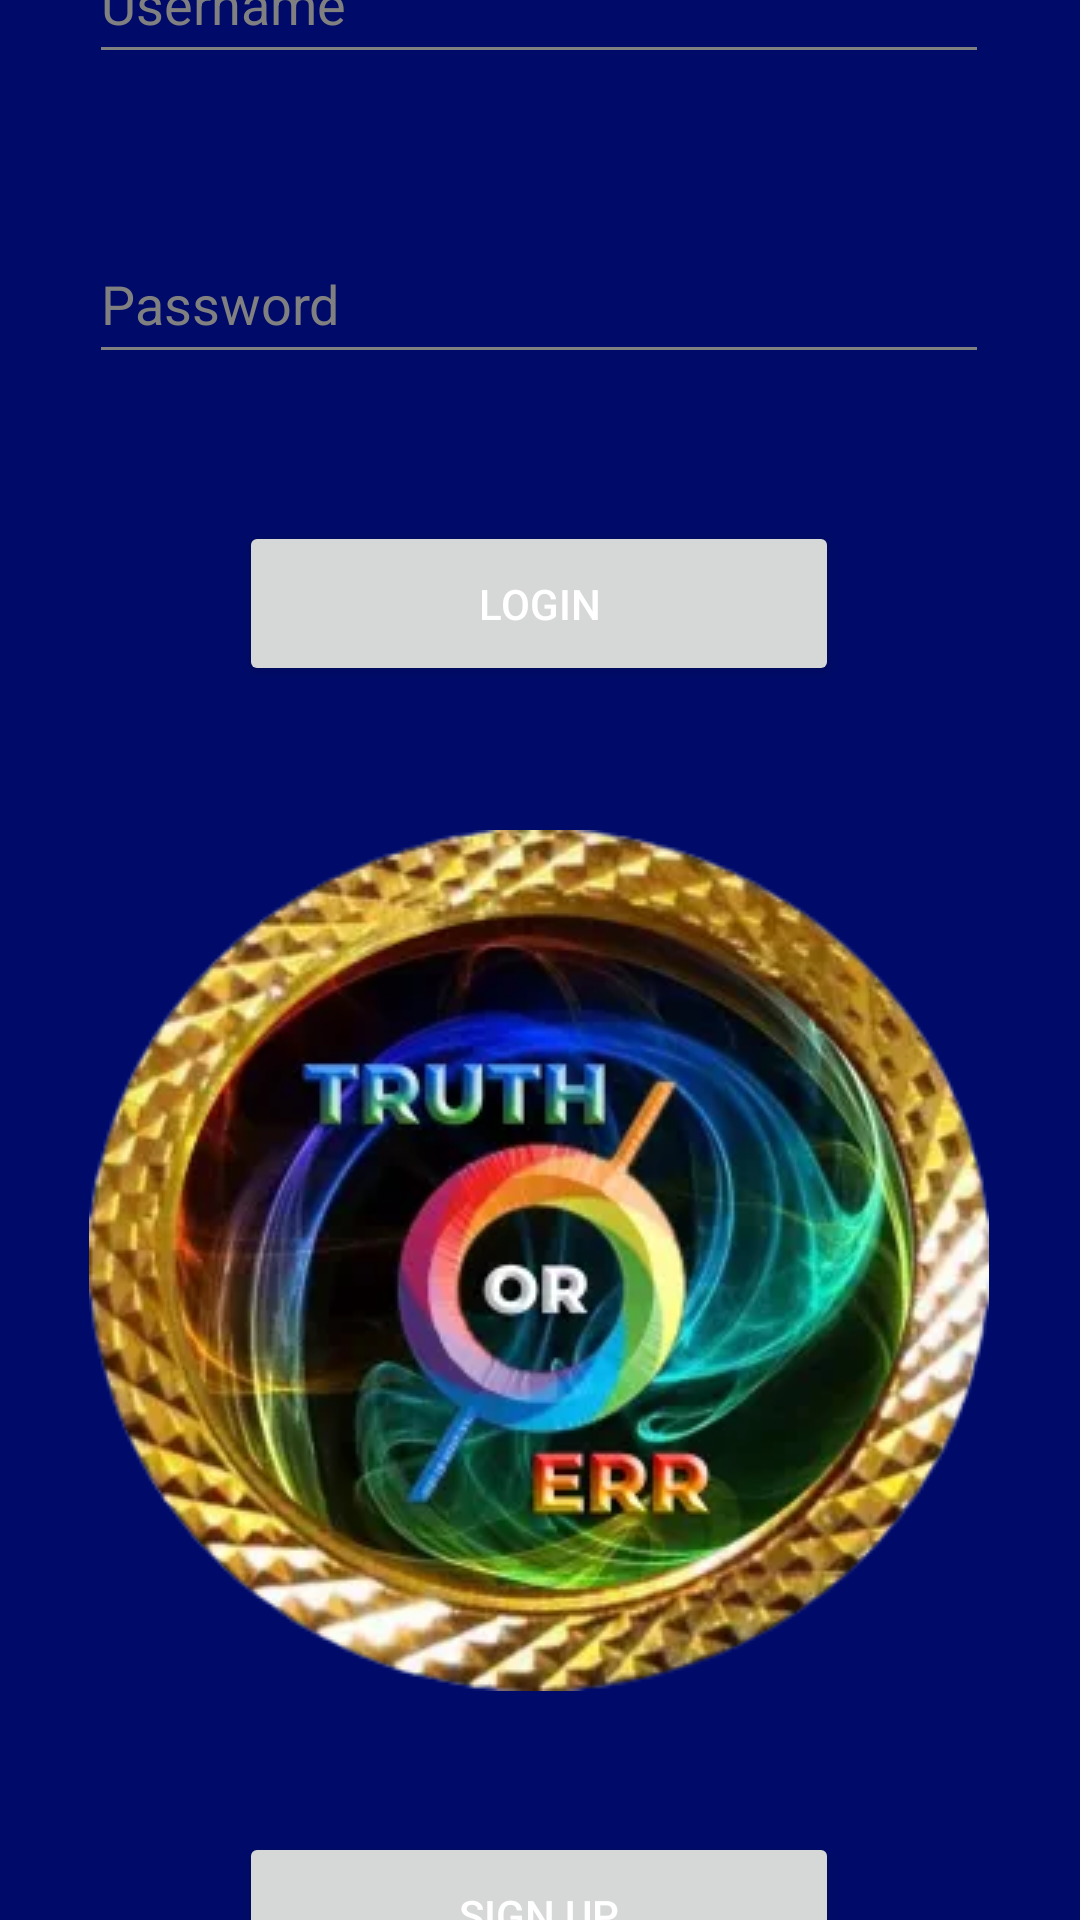

Android layout source for this screen:
<!-- AndroidManifest.xml: application theme Theme.TruthorErrCapstone -->
<!-- res/layout/activity_login.xml -->
<?xml version="1.0" encoding="utf-8"?>
<androidx.constraintlayout.widget.ConstraintLayout xmlns:android="http://schemas.android.com/apk/res/android"
    xmlns:app="http://schemas.android.com/apk/res-auto"
    xmlns:tools="http://schemas.android.com/tools"
    android:layout_width="match_parent"
    android:layout_height="match_parent"
    tools:context=".ui.Login">

    <EditText
        android:id="@+id/text_username"
        android:layout_width="300dp"
        android:layout_height="50dp"
        android:layout_marginStart="55dp"
        android:layout_marginTop="60dp"
        android:layout_marginEnd="56dp"
        android:layout_marginBottom="10dp"
        android:ems="10"
        android:hint="Username"
        android:inputType="textPersonName"
        app:layout_constraintBottom_toTopOf="@+id/text_password"
        app:layout_constraintEnd_toEndOf="parent"
        app:layout_constraintStart_toStartOf="parent"
        app:layout_constraintTop_toTopOf="parent"
        app:layout_constraintVertical_bias=".5" />

    <EditText
        android:id="@+id/text_password"
        android:layout_width="300dp"
        android:layout_height="50dp"
        android:layout_marginStart="55dp"
        android:layout_marginTop="40dp"
        android:layout_marginEnd="56dp"
        android:layout_marginBottom="13dp"
        android:ems="10"
        android:hint="Password"
        android:inputType="textPassword"
        app:layout_constraintBottom_toTopOf="@+id/button_login"
        app:layout_constraintEnd_toEndOf="parent"
        app:layout_constraintStart_toStartOf="parent"
        app:layout_constraintTop_toBottomOf="@+id/text_username" />

    <Button
        android:id="@+id/button_login"
        android:layout_width="200dp"
        android:layout_height="55dp"
        android:layout_marginStart="105dp"
        android:layout_marginTop="36dp"
        android:layout_marginEnd="106dp"
        android:layout_marginBottom="24dp"
        android:text="Login"
        app:layout_constraintBottom_toTopOf="@+id/imageView3"
        app:layout_constraintEnd_toEndOf="parent"
        app:layout_constraintStart_toStartOf="parent"
        app:layout_constraintTop_toBottomOf="@+id/text_password" />

    <Button
        android:id="@+id/button_signup"
        android:layout_width="200dp"
        android:layout_height="55dp"
        android:layout_marginStart="105dp"
        android:layout_marginTop="23dp"
        android:layout_marginEnd="106dp"
        android:layout_marginBottom="60dp"
        android:text="Sign Up"
        app:layout_constraintBottom_toBottomOf="parent"
        app:layout_constraintEnd_toEndOf="parent"
        app:layout_constraintStart_toStartOf="parent"
        app:layout_constraintTop_toBottomOf="@+id/imageView3" />

    <ImageView
        android:id="@+id/imageView3"
        android:layout_width="wrap_content"
        android:layout_height="wrap_content"
        android:layout_marginStart="55dp"
        android:layout_marginTop="24dp"
        android:layout_marginEnd="56dp"
        android:layout_marginBottom="24dp"
        app:layout_constraintBottom_toTopOf="@+id/button_signup"
        app:layout_constraintEnd_toEndOf="parent"
        app:layout_constraintStart_toStartOf="parent"
        app:layout_constraintTop_toBottomOf="@+id/button_login"
        app:srcCompat="@drawable/img_truthorerr" />
</androidx.constraintlayout.widget.ConstraintLayout>
<!-- resources referenced by this layout -->
<resources>
  <!-- drawable img_truthorerr: png bitmap (drawable, 171382 bytes) -->
  <style name="Theme.TruthorErrCapstone" parent="Theme.MaterialComponents.DayNight.DarkActionBar">
          
          <item name="colorPrimary">#9A66FE</item>
          <item name="colorPrimaryVariant">#9A66FE</item>
          <item name="colorOnPrimary">#FFFFFF</item>
          
          <item name="colorSecondary">#9A66FE</item>
          <item name="colorSecondaryVariant">@color/white</item>
          <item name="colorOnSecondary">@color/white</item>
          
          <item name="android:statusBarColor" tools:targetApi="l">?attr/colorPrimaryVariant</item>
          
  
          <item name="android:windowBackground">@color/darkPurple</item>
          <item name="colorControlNormal">@color/gray</item>
          <item name="android:textColorPrimary">@color/white</item>
          <item name="android:textColorHint">@color/gray</item>
      </style>
  <color name="white">#FFFFFFFF</color>
  <color name="darkPurple">#000b69</color>
  <color name="gray">#808080</color>
</resources>
